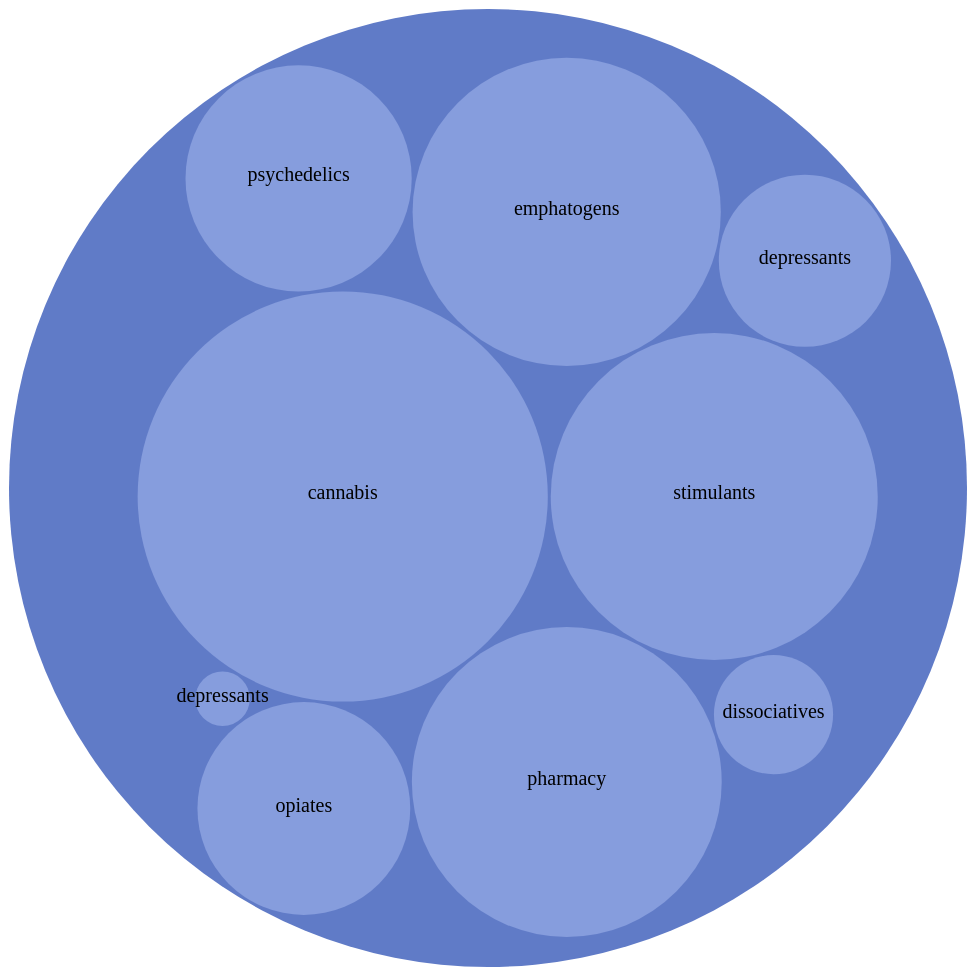
D3 v4 page, settled after 480 driven frames (8 s of simulated time); the page loaded 1 data file(s).



var svg = d3.select("svg"),
    width = +svg.attr("width"),
    height = +svg.attr("height");

var format = d3.format(",d");

function color(n) {
  var colores_g = [ "#607BC7", "#869DDD", "#B6C6F0", "#607BC7", "#0099c6", "#dd4477", "#66aa00", "#b82e2e", "#316395", "#994499", "#22aa99", "#aaaa11", "#6633cc", "#e67300", "#8b0707", "#651067", "#329262", "#5574a6", "#3b3eac"];
  return colores_g[n % colores_g.length];
}

var stratify = d3.stratify()
    .parentId(function(d) { return d.id.substring(0, d.id.lastIndexOf(".")); });

var pack = d3.pack()
    .size([width - 2, height - 2])
    .padding(3);

d3.csv("flare.csv", function(error, data) {
  if (error) throw error;

  var root = stratify(data)
      .sum(function(d) { return d.value; })
      .sort(function(a, b) { return b.value - a.value; });

  pack(root);

  var node = svg.select("g")
    .selectAll("g")
    .data(root.descendants())
    .enter().append("g")
      .attr("transform", function(d) { return "translate(" + d.x + "," + d.y + ")"; })
      .attr("class", function(d) { return "node" + (!d.children ? " node--leaf" : d.depth ? "" : " node--root"); })
      .each(function(d) { d.node = this; })
      .on("mouseover", hovered(true))
      .on("mouseout", hovered(false));

  node.append("circle")
      .attr("id", function(d) { return "node-" + d.id; })
      .attr("r", function(d) { return d.r; })
      .style("fill", function(d) { return color(d.depth); });

  var leaf = node.filter(function(d) { return !d.children; });

  leaf.append("clipPath")
      .attr("id", function(d) { return "clip-" + d.id; })
    .append("use")
      .attr("xlink:href", function(d) { return "#node-" + d.id + ""; });

  leaf.append("text")
      .attr("clip-path", function(d) { return "url(#clip-" + d.id + ")"; })
    .selectAll("tspan")
    .data(function(d) { return d.id.substring(d.id.lastIndexOf(".") + 1).split(/(?=[A-Z][^A-Z])/g); })
    .enter().append("tspan")
      .attr("x", 0)
      .attr("y", function(d, i, nodes) { return 13 + (i - nodes.length / 2 - 0.5) * 10; })
      .text(function(d) { return d; })
      .style("font", "20px times")
      .moveToFront();

  node.append("title")
      .text(function(d) { return d.id + "\n" + format(d.value); });
});

function hovered(hover) {
  return function(d) {
    d3.selectAll(d.ancestors().map(function(d) { return d.node; })).classed("node--hover", hover);
  };
}



### data: flare.csv
id, value
drugs
drugs.cannabis, 3745
drugs.stimulants, 2380
drugs.emphatogens, 2115
drugs.psychedelics, 1139
drugs.opiates, 1008
drugs.pharmacy, 2137
drugs.dissociatives, 316
drugs.depressants, 66
drugs.depressants, 660